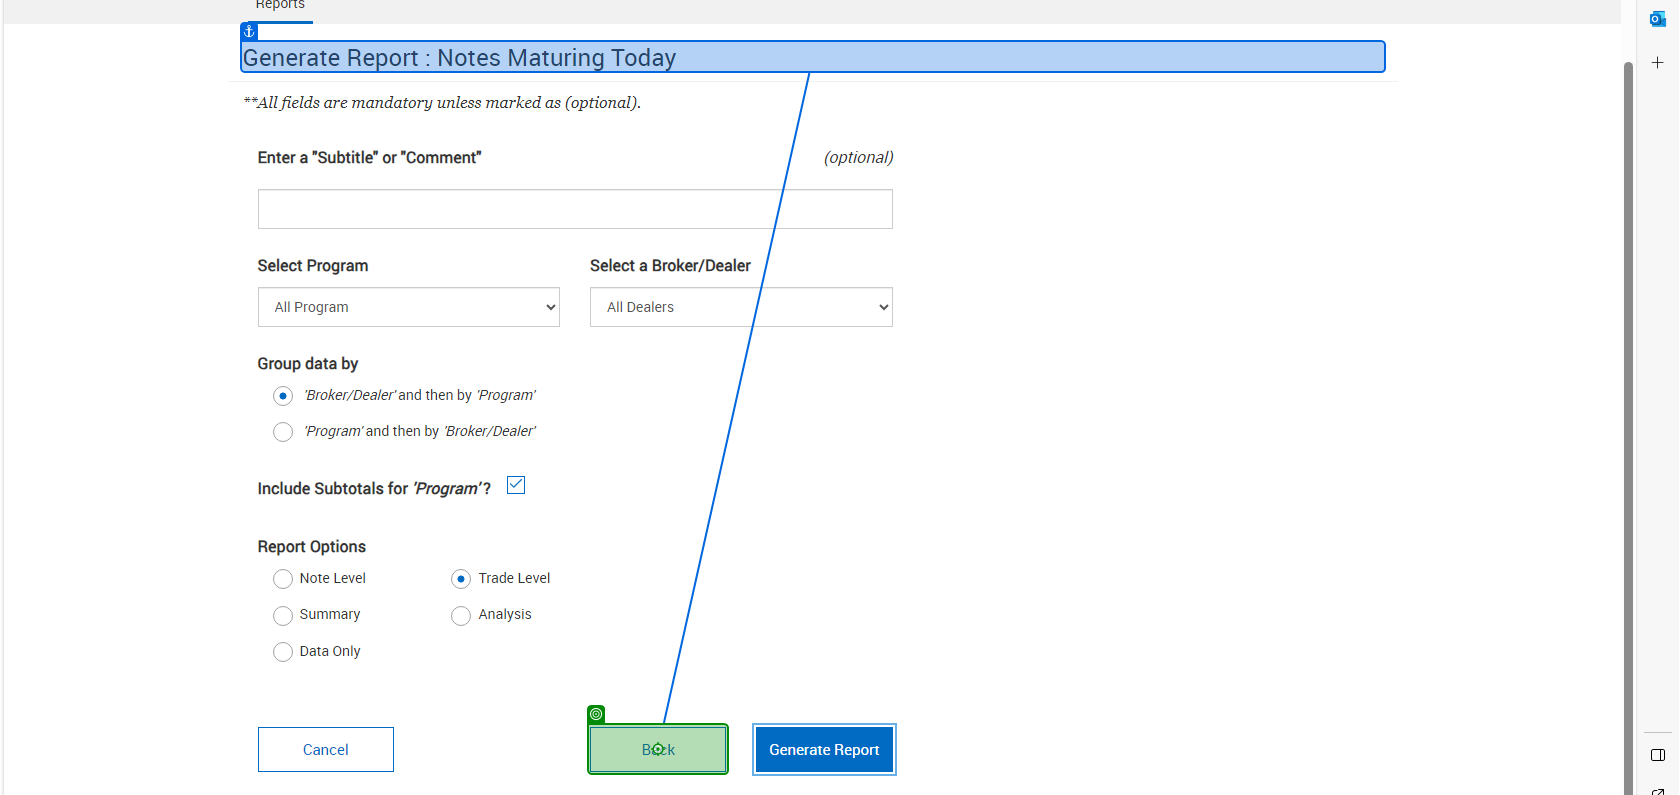
Task: Process converted to Windows, from Windows Legacy
Workflow: Main

Step 1: click on the text box 'Back' in window 'Note Issuance System' (chrome.exe)

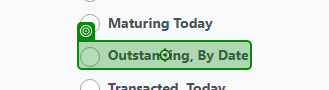
Step 2: click on the label 'Outstanding, By Date' in window 'Note Issuance System' (chrome.exe)

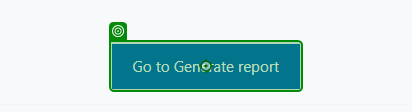
Step 3: click on the text box 'Go to Generate report' in window 'Note Issuance System' (chrome.exe)

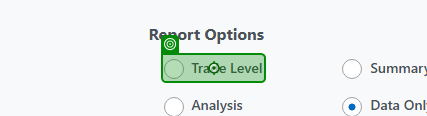
Step 4: click on the label in window 'Note Issuance System' (chrome.exe)

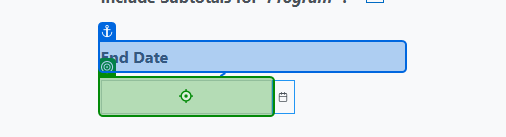
Step 5: click on the text box in window 'Note Issuance System' (chrome.exe)

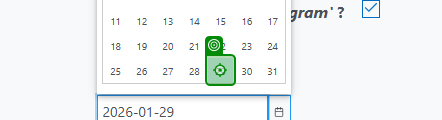
Step 6: click on the element in window 'Note Issuance System' (chrome.exe)

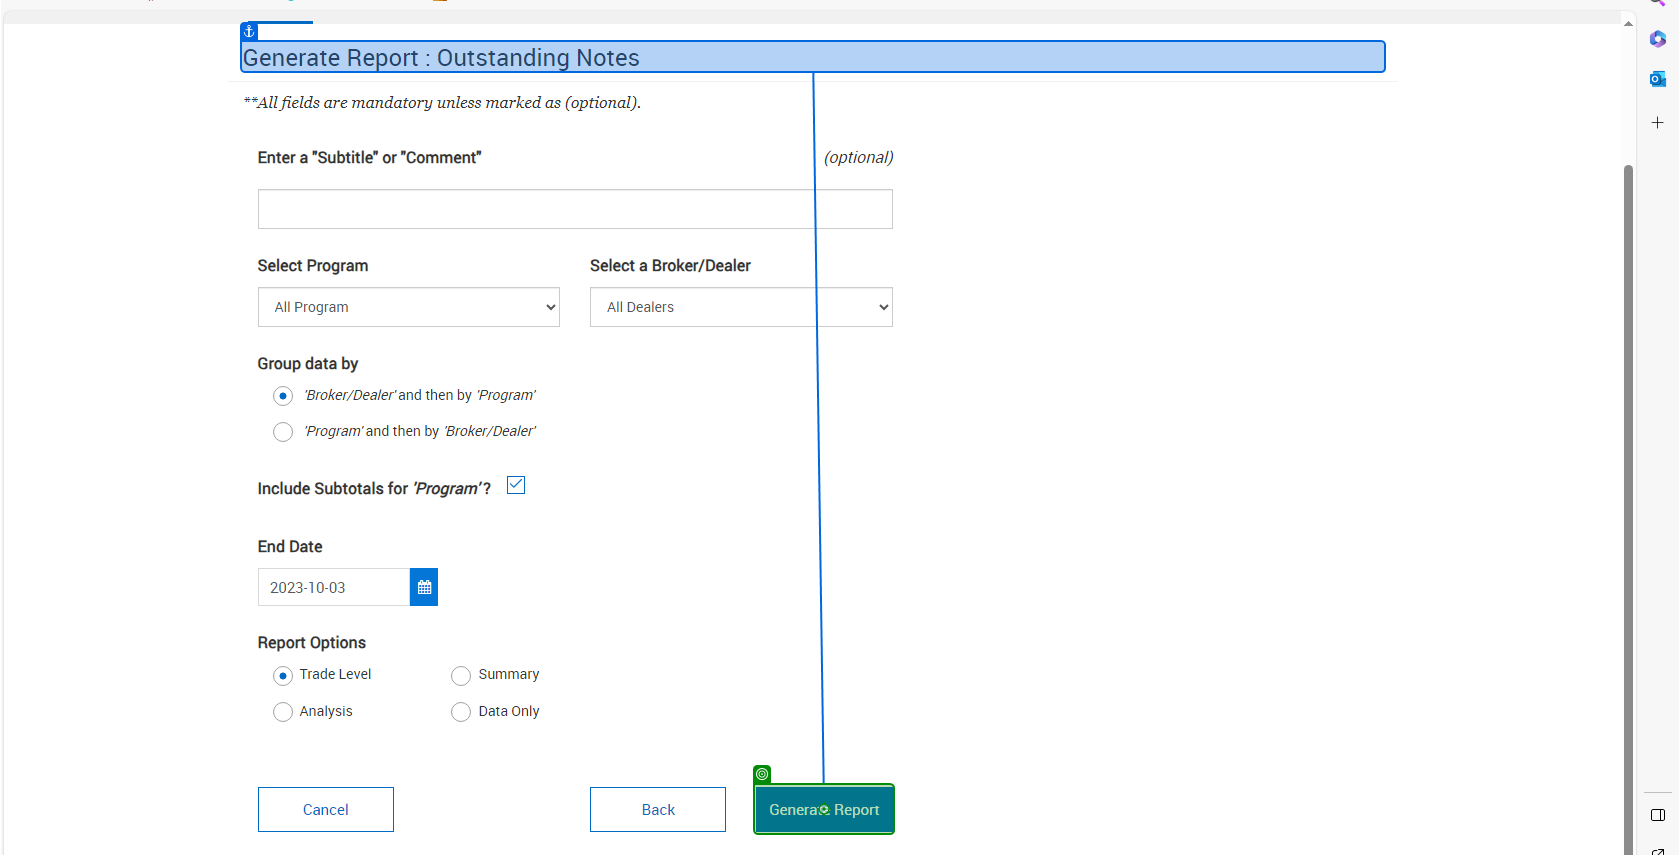
Step 7: click on the text box in window 'Note Issuance System' (chrome.exe)

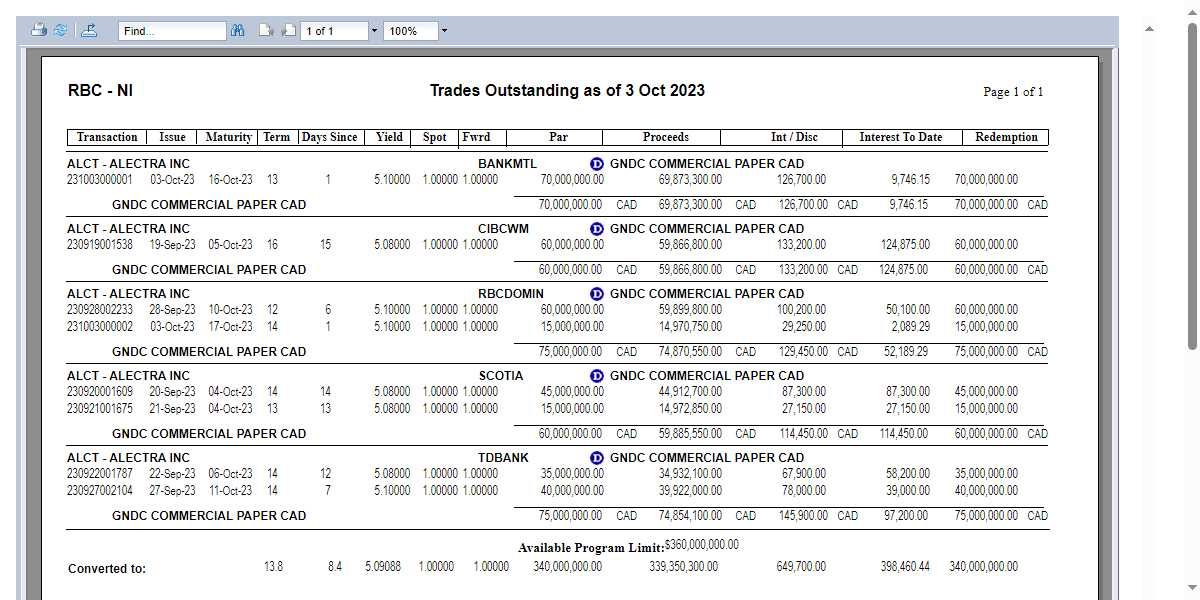
Step 8: Export Outstanding PDF & XLS Versions of the File in window 'ViewReport' (chrome.exe)

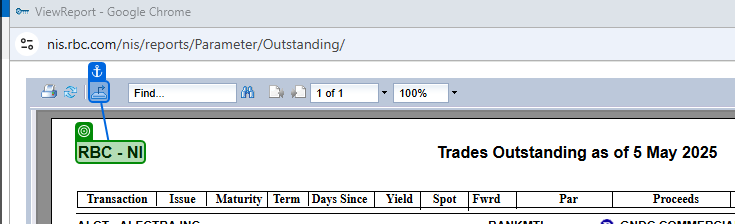
Step 9: check the element 'RBC - NI' in window 'ViewReport' (chrome.exe)

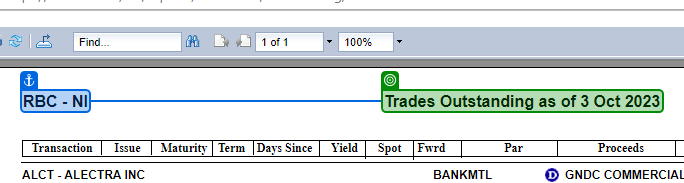
Step 10: get-text from the element in window 'ViewReport' (chrome.exe)

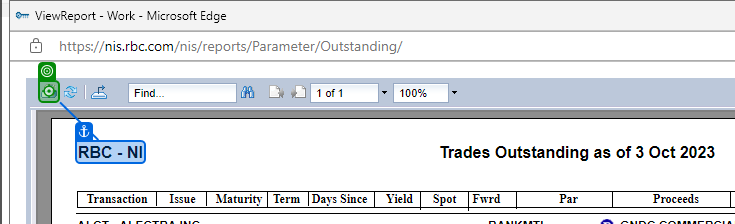
Step 11: click on the image in window 'ViewReport' (chrome.exe)

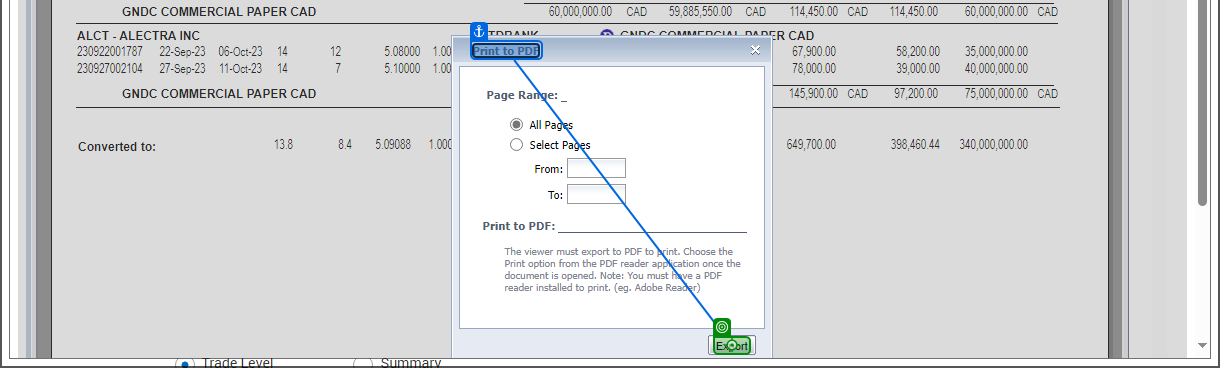
Step 12: click on the link in window 'ViewReport' (chrome.exe)

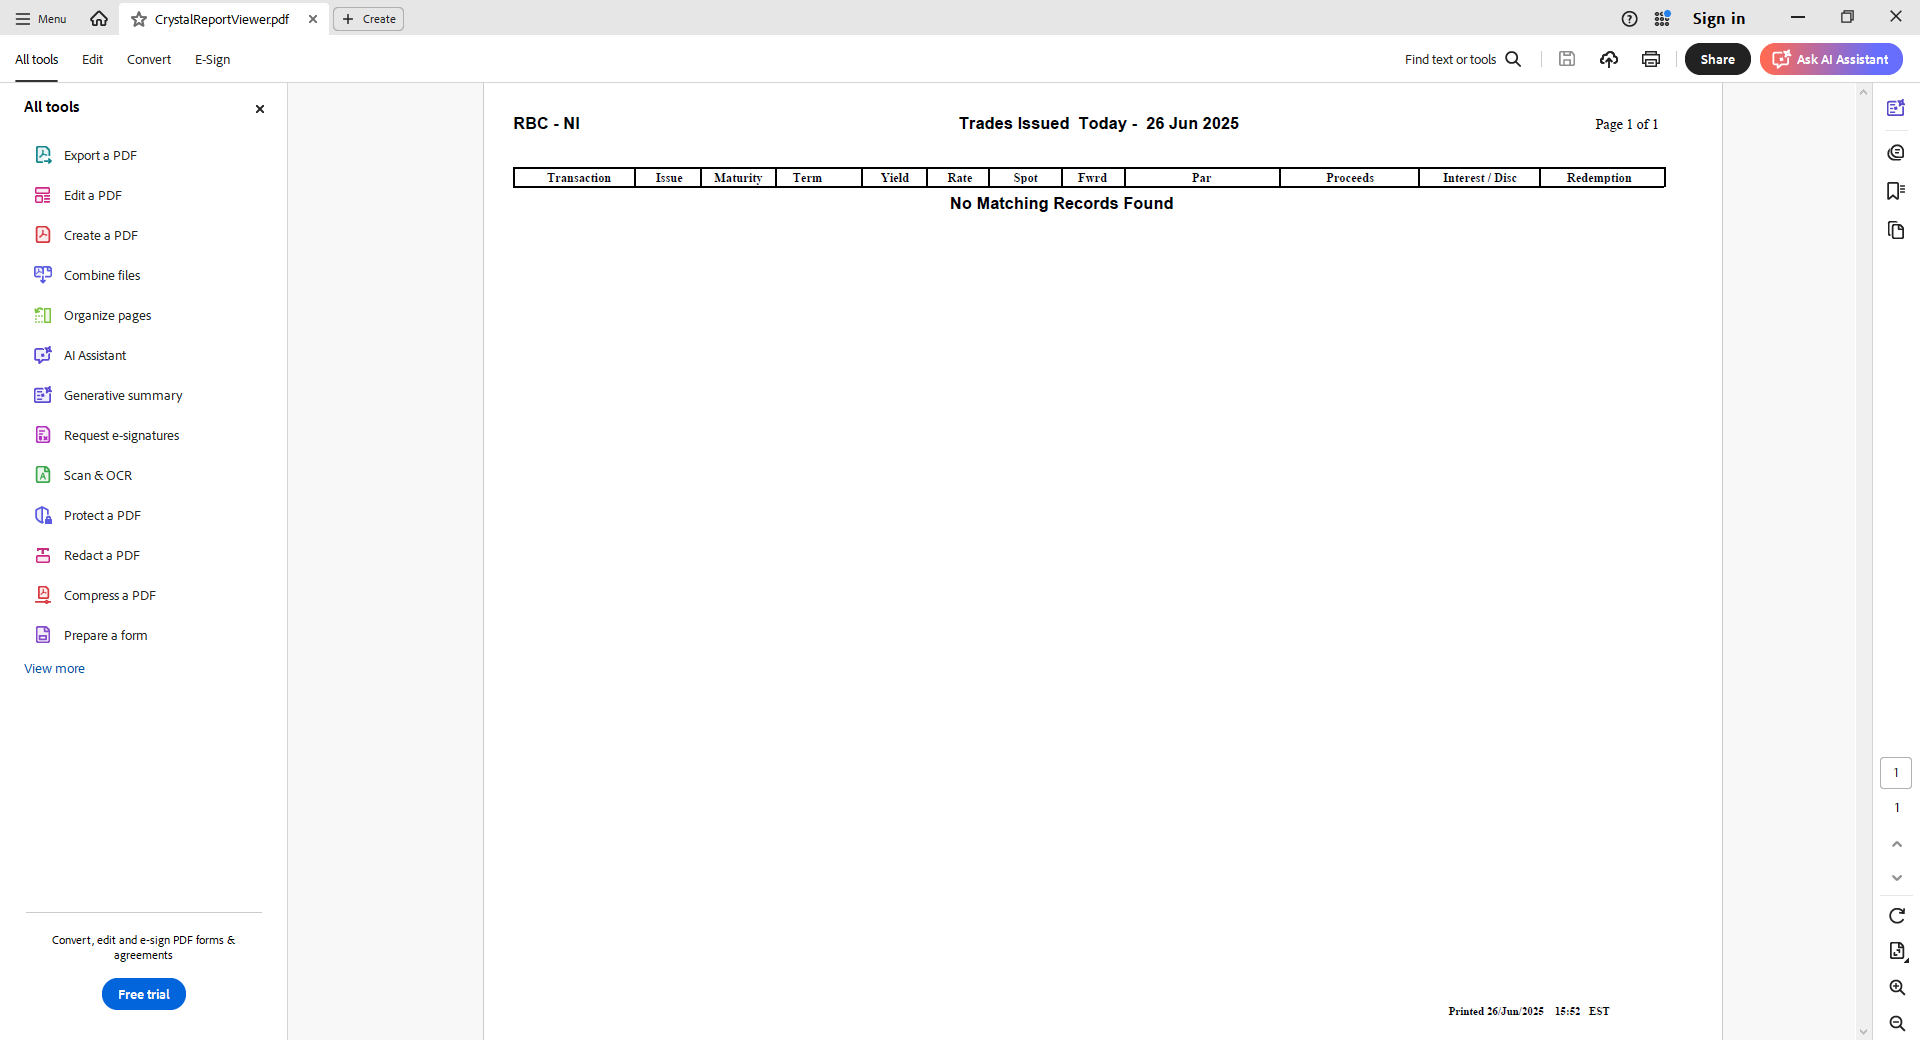
Step 13: Use Application: CrystalReportViewer.pdf - Adobe Acrobat Reader (64-bit) on the element in window 'CrystalReportViewer.pdf - Adobe Acrobat Reader (64-bit)' (acrobat.exe)

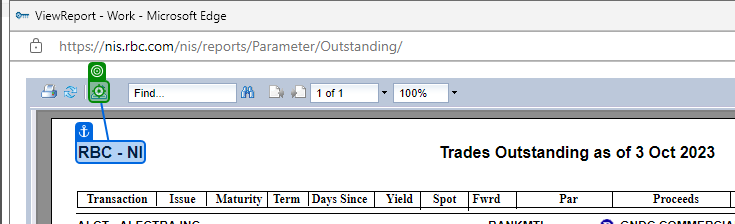
Step 14: click on the image in window 'ViewReport' (chrome.exe)

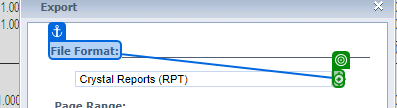
Step 15: click on the image in window 'ViewReport' (chrome.exe)

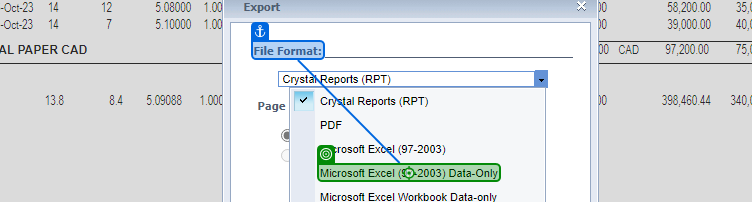
Step 16: click on the element in window 'ViewReport' (chrome.exe)

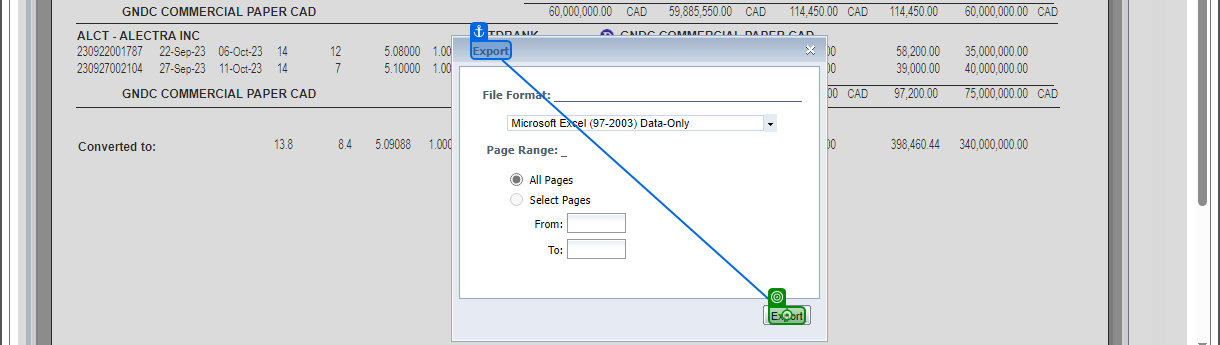
Step 17: click on the link in window 'ViewReport' (chrome.exe)

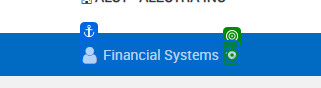
Step 18: click on the text in window 'Note Issuance System' (chrome.exe)

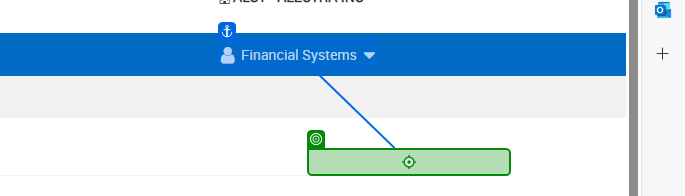
Step 19: click on the link in window 'Note Issuance System' (chrome.exe)

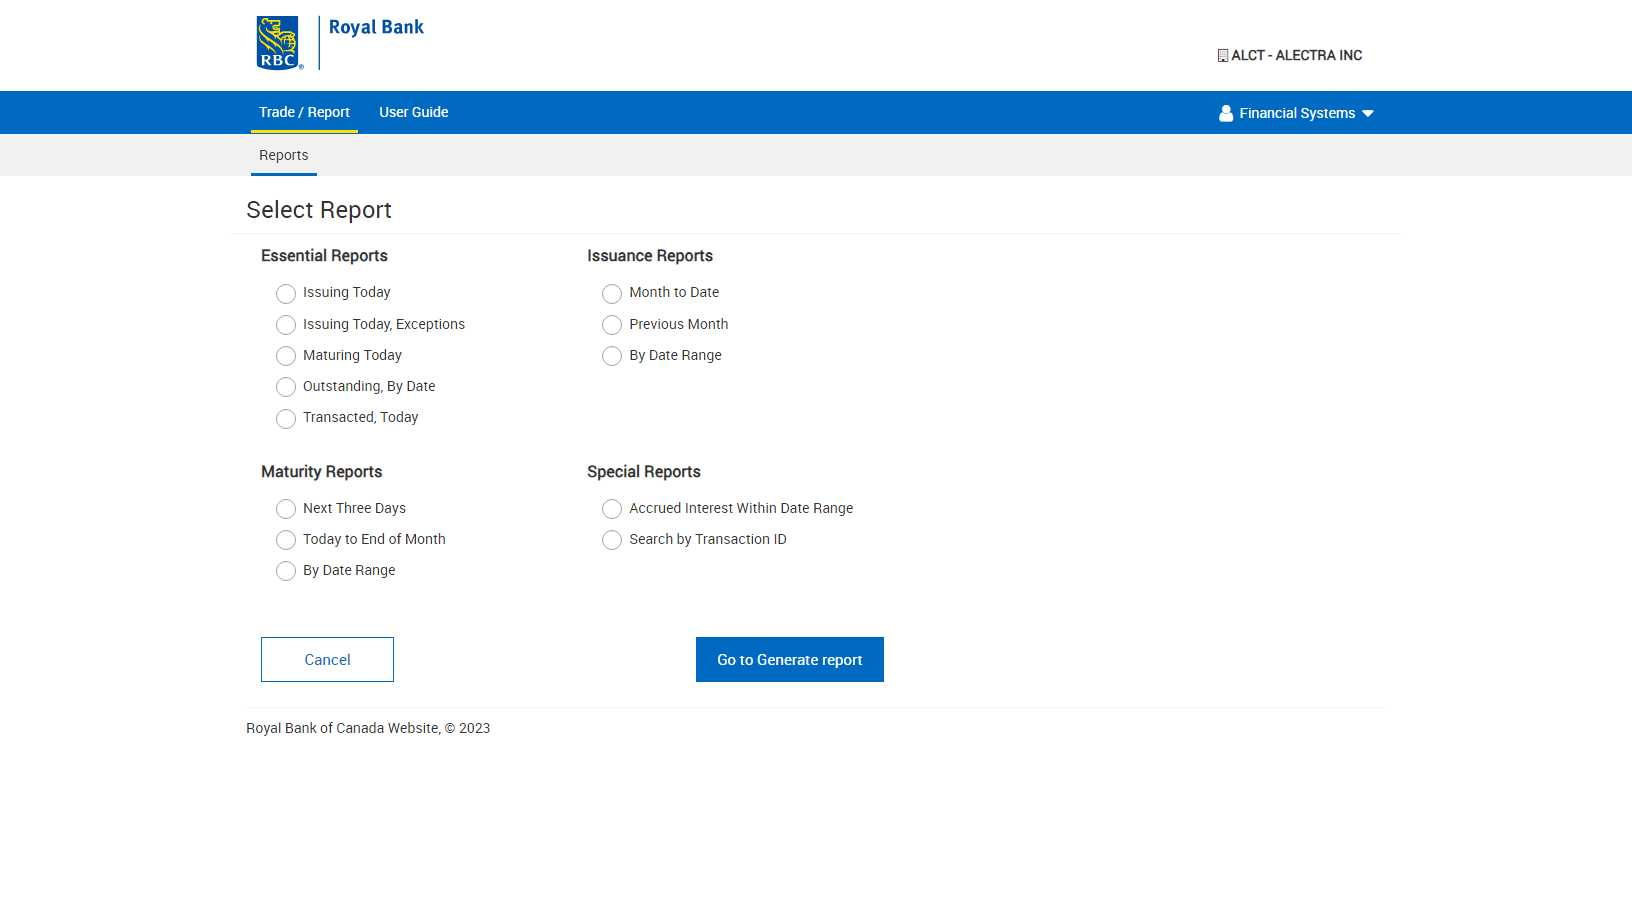
Step 20: Close the Browser in window 'Note Issuance System' (chrome.exe)

Step 21: click on the text in window 'Note Issuance System' (chrome.exe) (same screen as step 18)

Step 22: click on the link in window 'Note Issuance System' (chrome.exe) (same screen as step 19)
